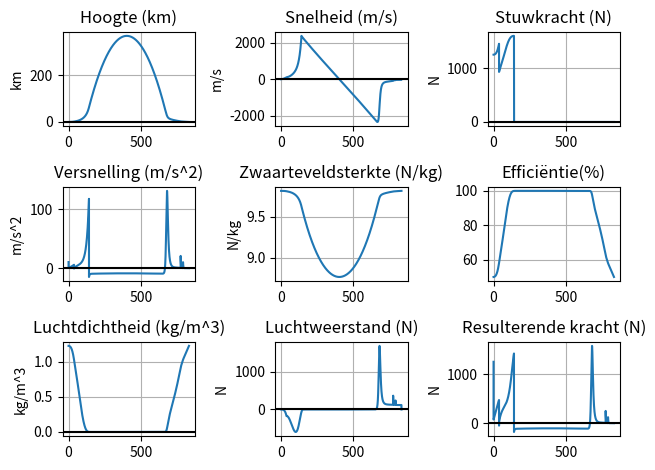

Recreate this plot in Python.
import matplotlib.pyplot as plt
import numpy as np

step = 0.1      # tijd in seconden waar een rchte lijn tussen getrokken wordt
mr = 20         # Massa raket    
mf = 100        # Massa brandstof
fflow = 1       # Brandstofverlies per seconde per meter hoogte
Fstuw = 2500    # Stuwkracht
it = 10000      # Aantal iteraties
k = 0.017       # Luchtweerstand

# Setup
t = 0
h = 0
v = 0
tl = []
hl = []
vl = []
al = []
gl = []
adl = []
flwl = []
fstuwl = []
effl = []
fresl = []
flw = 0
g = 9.81
R = 6371000
x = True

def trap(ht,Fstuwt,mrt, fflowt):
    global h,Fstuw,mr, fflow,x
    if h > ht and x:
        Fstuw = Fstuwt
        mr = mrt
        fflow = fflowt
        x = False
        
def parachute(kp,hp):
    global k,h,v
    if v < 0 and h < hp:
        k = kp
        
for i in range(it):

    Fn = 0
    R = 6371000
    g = 9.81 * (R / (R + h))**2
    ad = np.exp(-h / 8500)
    mtot = mr + mf
    eff = 1-(ad*0.5)

    parachute(0.05,2500)
    parachute(0.1,1500)
    
    Flw = ad*-k*v*abs(v)

    trap(1500, 1600, 12, 0.6)

    if h>=0:
        Fz = mtot*-g
    if h == 0:
        Fn = -Fz
    if mtot > mr:
        Fs = Fstuw * eff
        mf -= fflow*step
    else:
        Fs = 0

    Fres = Fz+Fs+Flw+Fn

    a = Fres/mtot
    v = v + a*step
    h = h + v*step

    h = max(h,0)

    if v < 0 and h == 0:
        v = 0

    t += step
    tl.append(t)
    hl.append(h/1000)
    vl.append(v)
    al.append(a)
    gl.append(g)
    adl.append(ad*1.225)
    flwl.append(Flw)
    fstuwl.append(Fs)
    effl.append(eff*100)
    fresl.append(Fres)
    l10h = 0
    if t > 5:
        for q in range(10):
            l10h += hl[i-q]
        if l10h < 0.1: break
    

# Grafiek tekenen
fig, ax = plt.subplots(3, 3)

ax[0,0].plot(tl, hl)
ax[0,1].plot(tl, vl)
ax[0,2].plot(tl,fstuwl)
ax[1,0].plot(tl, al)
ax[1,1].plot(tl, gl)
ax[1,2].plot(tl,effl)
ax[2,0].plot(tl, adl)
ax[2,1].plot(tl, flwl)
ax[2,2].plot(tl, fresl)


ax[0,0].set_title("Hoogte (km)")
ax[0,1].set_title("Snelheid (m/s)")
ax[0,2].set_title("Stuwkracht (N)")
ax[1,0].set_title("Versnelling (m/s^2)")
ax[1,1].set_title("Zwaarteveldsterkte (N/kg)")
ax[1,2].set_title("Efficiëntie(%)")
ax[2,0].set_title("Luchtdichtheid (kg/m^3)")
ax[2,1].set_title("Luchtweerstand (N)")
ax[2,2].set_title("Resulterende kracht (N)")

ax[0,0].set_ylabel("km")
ax[0,1].set_ylabel("m/s")
ax[0,2].set_ylabel("N")
ax[1,0].set_ylabel("m/s^2")
ax[1,1].set_ylabel("N/kg")
ax[2,0].set_ylabel("kg/m^3")
ax[2,1].set_ylabel("N")
ax[2,2].set_ylabel("N")

ax[0,0].grid(True)
ax[0,1].grid(True)
ax[0,2].grid(True)
ax[1,0].grid(True)
ax[1,1].grid(True)
ax[1,2].grid(True)
ax[2,0].grid(True)
ax[2,1].grid(True)
ax[2,2].grid(True)

# X- en Y-as tekenen
ax[0,0].axhline(0,color="black")
ax[0,1].axhline(0,color="black")
ax[0,2].axhline(0,color="black")
ax[1,0].axhline(0,color="black")

ax[2,0].axhline(0,color="black")
ax[2,1].axhline(0,color="black")
ax[2,2].axhline(0,color="black")

plt.tight_layout()

plt.show()
